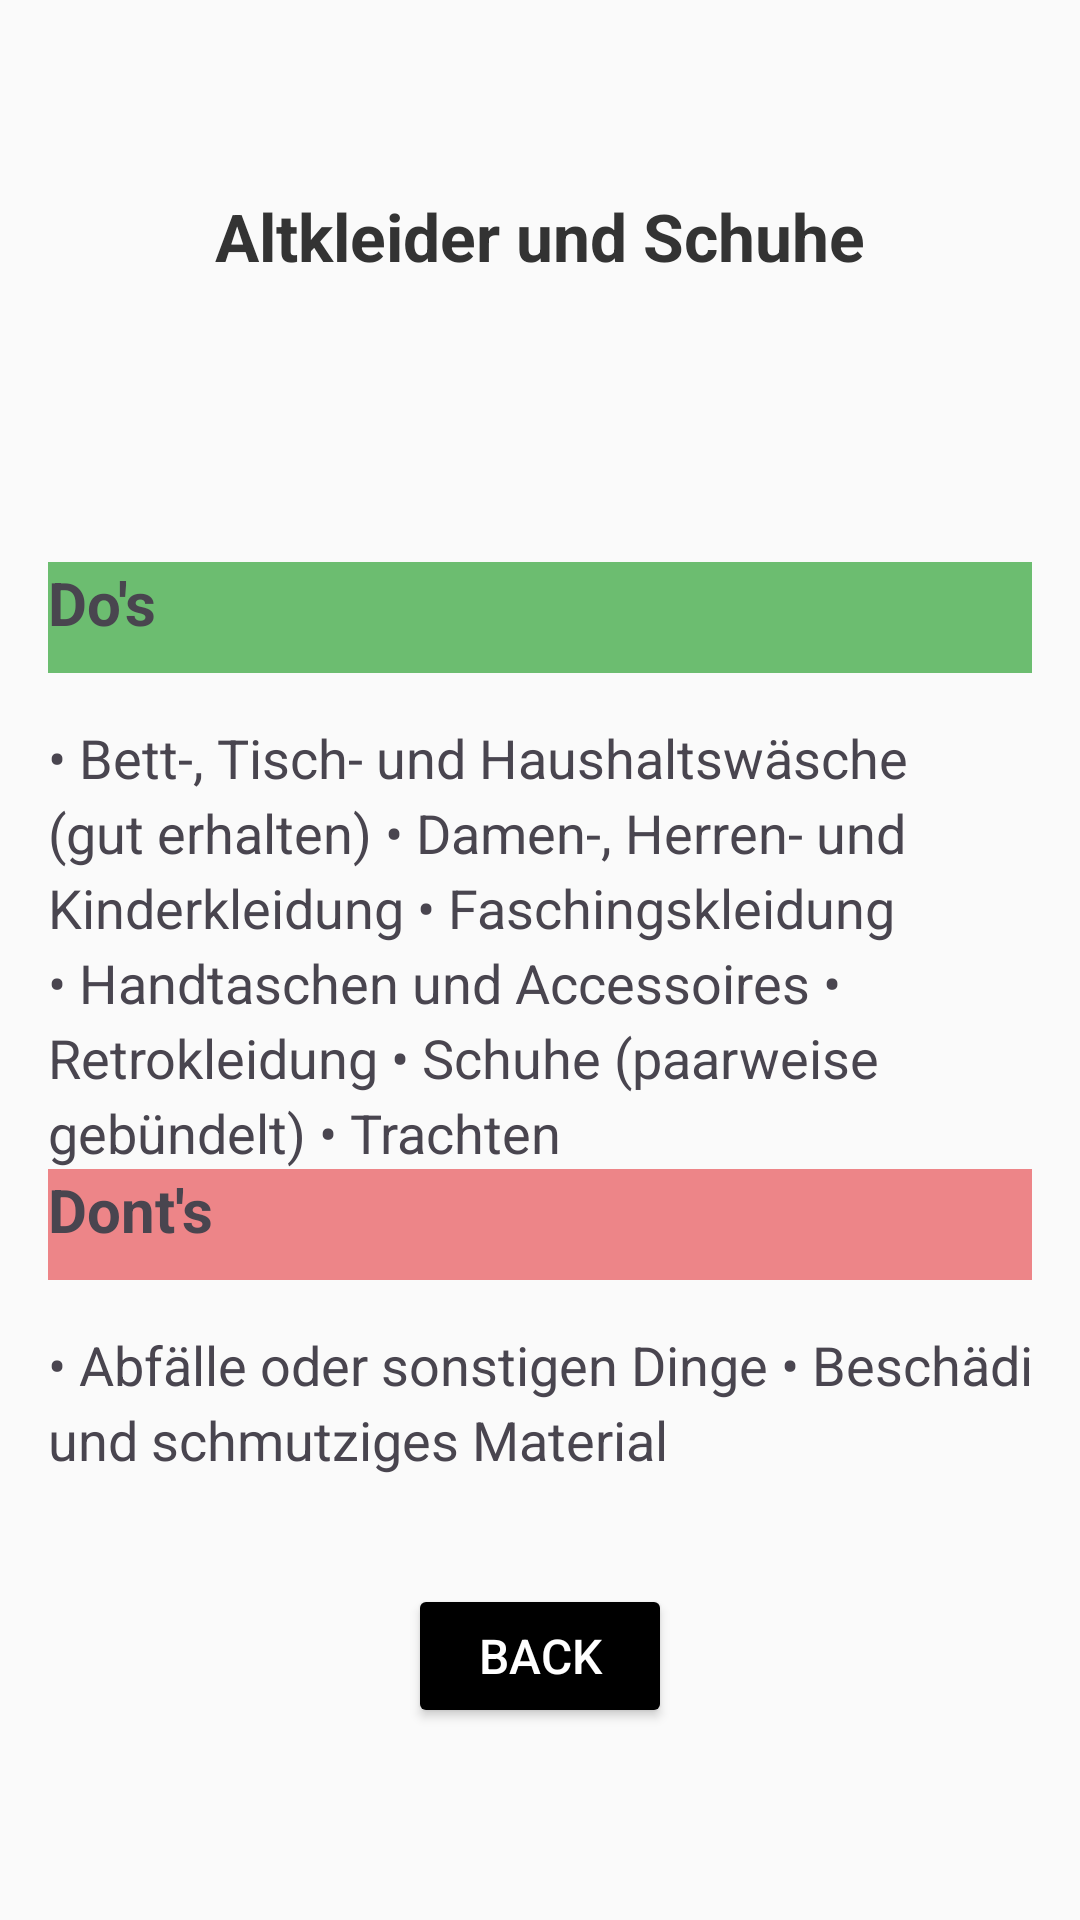

This screen was rendered from an Android layout file. Write that file and the resources it references.
<!-- AndroidManifest.xml: application theme Theme.TrashAway -->
<!-- res/layout/activity_trash_abc_altkleider.xml -->
<?xml version="1.0" encoding="utf-8"?>
<androidx.constraintlayout.widget.ConstraintLayout xmlns:android="http://schemas.android.com/apk/res/android"
    xmlns:app="http://schemas.android.com/apk/res-auto"
    xmlns:tools="http://schemas.android.com/tools"
    android:layout_width="match_parent"
    android:layout_height="match_parent"
    android:background="#FAFAFA"
    tools:context=".AddLocation">

    android:id="@+id/tv_add_location_title"

    
    <TextView
        android:layout_width="wrap_content"
        android:layout_height="wrap_content"
        android:text="Altkleider und Schuhe"
        android:textSize="22sp"
        android:textStyle="bold"
        android:textColor="#333333"
        app:layout_constraintTop_toTopOf="parent"
        app:layout_constraintStart_toStartOf="parent"
        app:layout_constraintEnd_toEndOf="parent"
        android:layout_marginTop="64dp" />

    


    
    <LinearLayout
        android:id="@+id/ll_inputs"
        android:layout_width="0dp"
        android:layout_height="wrap_content"
        android:layout_marginTop="20dp"
        android:layout_marginBottom="20dp"
        android:orientation="vertical"
        android:padding="16dp"
        app:layout_constraintBottom_toTopOf="@+id/btn_back_abc"
        app:layout_constraintEnd_toEndOf="parent"
        app:layout_constraintHorizontal_bias="0.0"
        app:layout_constraintStart_toStartOf="parent"
        app:layout_constraintTop_toBottomOf="@id/tv_add_location_title"
        app:layout_constraintVertical_bias="0.2">




        <LinearLayout
            android:layout_width="match_parent"
            android:layout_height="wrap_content">

            <TextView
                android:id="@+id/dos_altkleider_schuhe"
                android:layout_width="match_parent"
                android:layout_height="37dp"
                android:layout_marginBottom="16dp"
                android:background="#CF4CAF50"
                android:text="Do's"
                android:textSize="20sp"
                android:textStyle="bold" />


        </LinearLayout>

        <ScrollView xmlns:android="http://schemas.android.com/apk/res/android"
            android:layout_width="match_parent"
            android:layout_height="match_parent">

            <TextView
                android:id="@+id/dos_altkleider_schuhe_list"
                android:layout_width="wrap_content"
                android:layout_height="194dp"
                android:lineSpacingExtra="4dp"
                android:text="@string/dos_list_altkleider_und_schuhe"
                android:textSize="18sp" />

        </ScrollView>

        <LinearLayout
            android:layout_width="match_parent"
            android:layout_height="wrap_content">

            <TextView
                android:id="@+id/donts_altkleider_schuhe"
                android:layout_width="match_parent"
                android:layout_height="37dp"
                android:layout_marginBottom="16dp"
                android:background="#ED8588"
                android:text="Dont's"
                android:textSize="20sp"
                android:textStyle="bold" />


        </LinearLayout>

        <ScrollView xmlns:android="http://schemas.android.com/apk/res/android"
            android:layout_width="match_parent"
            android:layout_height="match_parent">

            <TextView
                android:id="@+id/donts_altkleider_schuhe_list"
                android:layout_width="379dp"
                android:layout_height="wrap_content"
                android:lineSpacingExtra="4dp"
                android:text="@string/donts_list_altkleider_und_schuhe"
                android:textSize="18sp" />

        </ScrollView>


    </LinearLayout>

    <Button
        android:id="@+id/btn_back_abc"
        android:layout_width="wrap_content"
        android:layout_height="wrap_content"
        android:text="Back"
        android:textSize="16sp"
        android:textColor="#FFFFFF"
        android:backgroundTint="@color/black"
        app:layout_constraintBottom_toBottomOf="parent"
        app:layout_constraintEnd_toEndOf="parent"
        app:layout_constraintStart_toStartOf="parent"
        android:layout_marginBottom="64dp"
        android:padding="12dp" />

</androidx.constraintlayout.widget.ConstraintLayout>
<!-- resources referenced by this layout -->
<resources>
  <string name="donts_list_altkleider_und_schuhe">
           • Abfälle oder sonstigen Dinge
   • Beschädigtes und schmutziges Material</string>
  <string name="dos_list_altkleider_und_schuhe">
           • Bett-, Tisch- und Haushaltswäsche (gut erhalten)
  
          • Damen-, Herren- und Kinderkleidung
   • Faschingskleidung
   • Handtaschen und Accessoires
   • Retrokleidung
   • Schuhe (paarweise gebündelt)
   • Trachten</string>
  <style name="Theme.TrashAway" parent="Base.Theme.TrashAway" />
  <style name="Base.Theme.TrashAway" parent="Theme.Material3.DayNight.NoActionBar">
          
          
      </style>
  <!-- not gathered from this repository: default colours our renderer supplied (Android Studio template values) -->
  <color name="black">#FF000000</color>
</resources>
